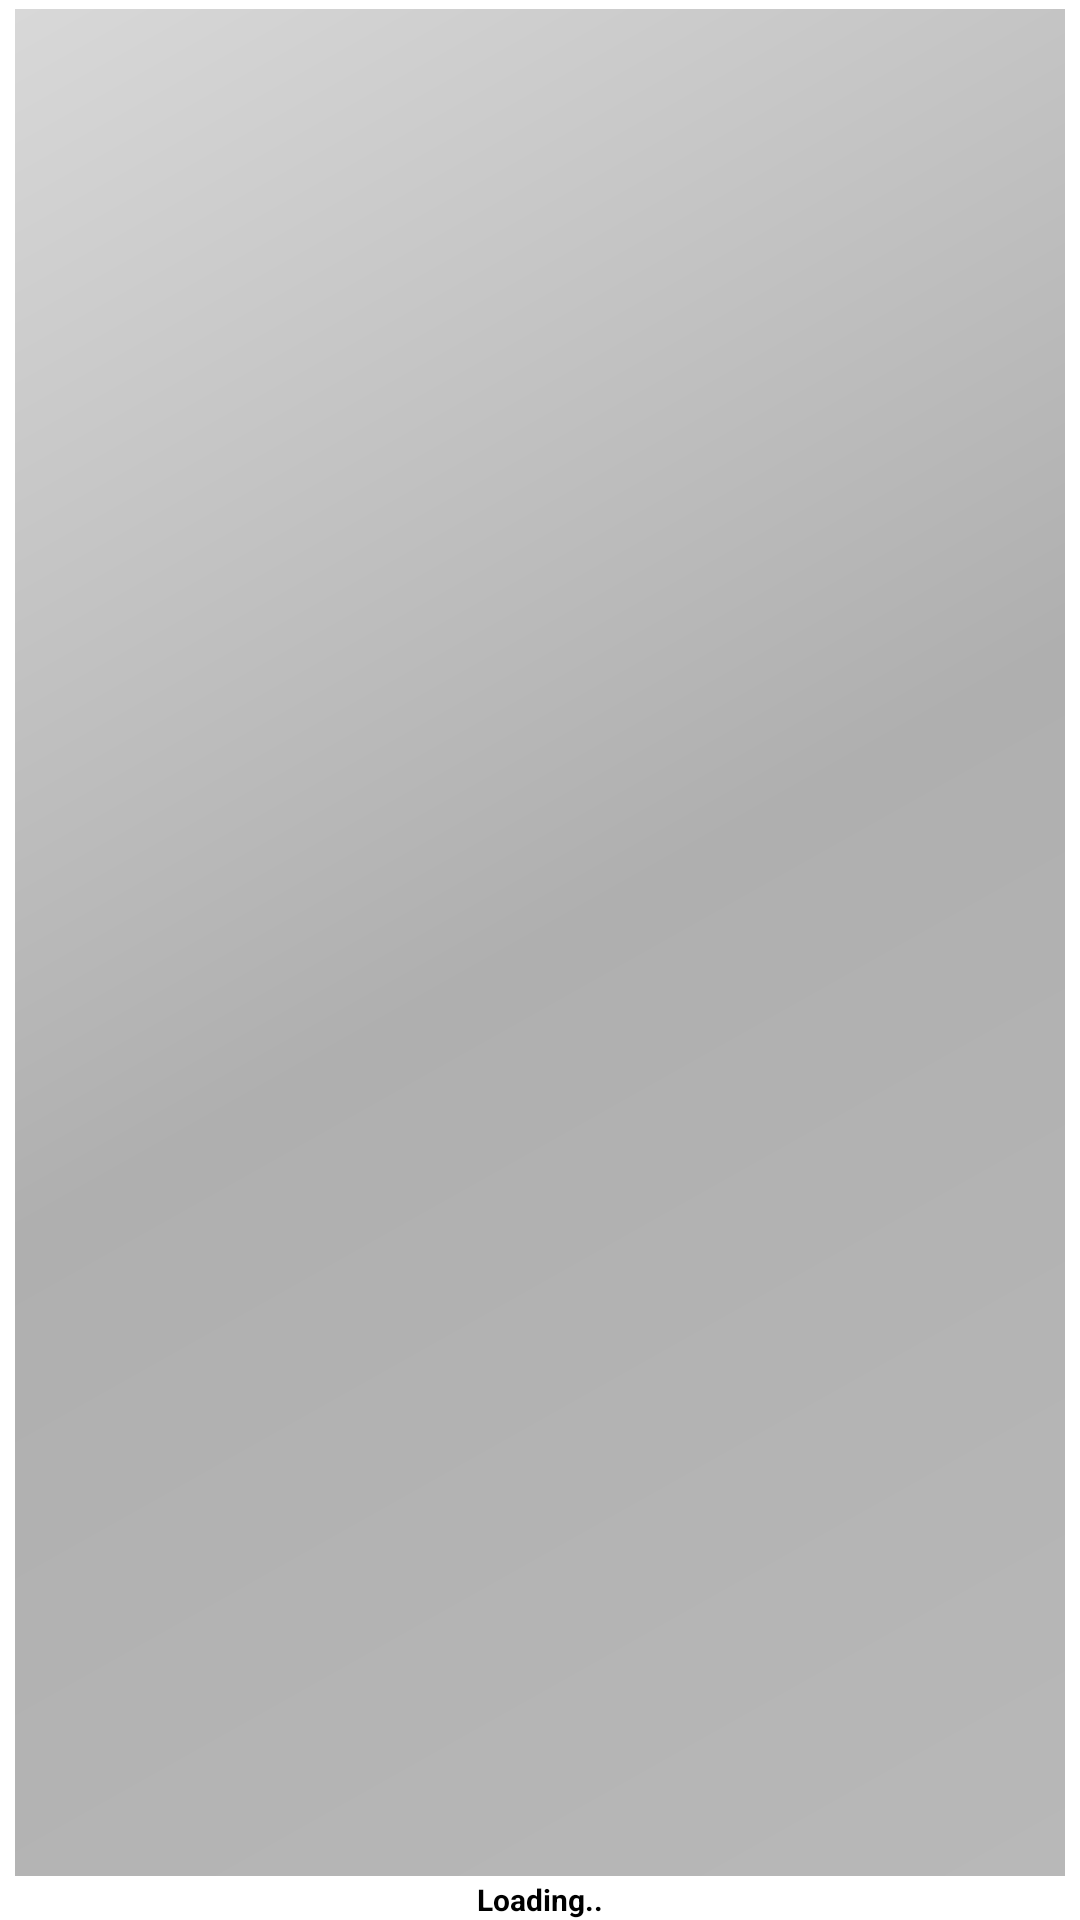

Produce the Android XML layout that renders to this screen, including the resource entries it uses.
<!-- AndroidManifest.xml: application theme Theme.Hatti -->
<!-- res/layout/category_item.xml -->
<?xml version="1.0" encoding="utf-8"?>
<androidx.constraintlayout.widget.ConstraintLayout xmlns:android="http://schemas.android.com/apk/res/android"
    xmlns:app="http://schemas.android.com/apk/res-auto"
    xmlns:tools="http://schemas.android.com/tools"
    android:layout_width="60dp"
    android:layout_height="60dp">

    <ImageView
        android:id="@+id/ivCategoryIcon"
        android:layout_width="match_parent"
        android:layout_height="0dp"
        android:layout_marginStart="5dp"
        android:layout_marginTop="3dp"
        android:layout_marginEnd="5dp"
        android:layout_marginBottom="1dp"
        android:scaleType="fitXY"
        app:layout_constraintBottom_toTopOf="@+id/tvCategoryName"
        app:layout_constraintEnd_toEndOf="parent"
        app:layout_constraintStart_toStartOf="parent"
        app:layout_constraintTop_toTopOf="parent"
        app:srcCompat="@drawable/placeholder"
        />

    <TextView
        android:id="@+id/tvCategoryName"
        android:layout_width="wrap_content"
        android:layout_height="wrap_content"
        android:text="@string/loading"
        android:textAlignment="center"
        android:textColor="@color/black"
        android:textSize="10sp"
        android:textStyle="bold"
        app:layout_constraintBottom_toBottomOf="parent"
        app:layout_constraintEnd_toEndOf="@+id/ivCategoryIcon"
        app:layout_constraintStart_toStartOf="@+id/ivCategoryIcon"
        tools:ignore="SmallSp" />
</androidx.constraintlayout.widget.ConstraintLayout>
<!-- resources referenced by this layout -->
<resources>
  <color name="black">#FF000000</color>
  <!-- drawable placeholder (drawable) -->
  <?xml version="1.0" encoding="utf-8"?>
  <shape xmlns:android="http://schemas.android.com/apk/res/android">
      <gradient
          android:startColor="#B8B8B8"
          android:centerColor="#AFAFAF"
          android:endColor="#D8D8D8"
          android:angle="135"/>
  
  </shape>
  <string name="loading">Loading..</string>
  <style name="Theme.Hatti" parent="Theme.MaterialComponents.DayNight.NoActionBar">
          
          <item name="colorPrimary">@color/purple_500</item>
          <item name="colorPrimaryVariant">@color/purple_700</item>
          <item name="colorOnPrimary">@color/white</item>
          
          <item name="colorSecondary">@color/teal_200</item>
          <item name="colorSecondaryVariant">@color/teal_700</item>
          <item name="colorOnSecondary">@color/black</item>
          
          <item name="android:statusBarColor" tools:targetApi="l">?attr/colorPrimaryVariant</item>
          
          <item name="android:actionOverflowButtonStyle">@style/ToolBarMenuTheme</item>
      </style>
  <color name="purple_500">#FF08E2FE</color> //FF6200EE
  <color name="purple_700">#FF000000</color> // FF333333 toolbar
  <color name="white">#FFFFFFFF</color>
  <color name="teal_200">#FF03DAC5</color>
  <color name="teal_700">#FF018786</color>
  <style name="ToolBarMenuTheme" parent="android:style/Widget.Holo.ActionButton.Overflow">
          <item name="android:src">@drawable/ic_baseline_more_vert</item>
      </style>
</resources>
